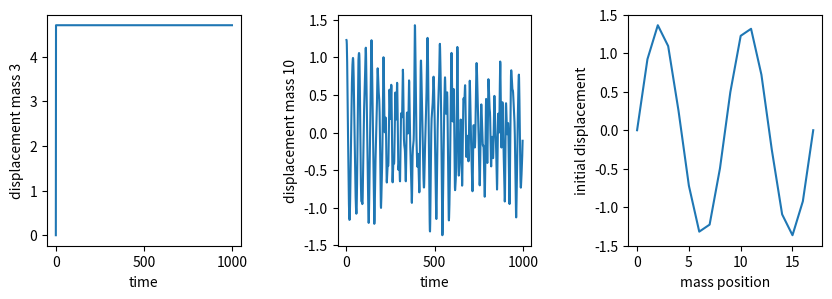

This chart was generated by the following Python code:
import matplotlib.pyplot as plt
import numpy as np

# verlet integrator for the linear springs
def linear (x,x_prev,xL,xR,t2):
    x_new = 2.0*x - x_prev +(xL-2.0*x+xR)*t2
    return(x_new)

# verlet integrator for the nonlinear springs
def nonlin (x,x_prev,xL,xR,t2,beta):
    x_new = 2.0*x - x_prev +(xL-2.0*x+xR-beta*(x-xL)**3-beta*(x-xR)**3)*t2
    return(x_new)

# calculates the energy in each normal mode. Eq 19 from 2nd HO notebook
# indexing of masses is shifted by one to make use of list.append
def calc_E(N_mass,dx_t=[],V_t=[]):

    energy = []
    for n in range(1,N_mass+1):
        An = 0
        An_dot = 0
        for j in range(0,N_mass):
            An = An + dx_t[j]*np.sin(n*np.pi*(j+1)/(N_mass+1))
            An_dot = An_dot + V_t[j]*np.sin(n*np.pi*(j+1)/(N_mass+1))
        omega_n = 2.0*np.absolute(np.sin(n*np.pi/(2.0*(N_mass+1))))
        En = (An_dot**2 + (omega_n*An)**2)/(N_mass+1)
        energy.append(En)

    return(energy)
    


dt = 0.1
dt2 = dt**2
N_step = 1000
N_mass = 16
beta = 10.0
amp = 4.0
n_start = 4 ## this is the index of the initial eigenmode


# the normalization of the normal modes (Eq. 10)
eig_norm = np.sqrt(2/(N_mass+1))

# I'll create a 2D array to store the displacements of the masses
# at each time step. the columns will be the masses, the rows the timesteps
# being a python neophyte, I have no idea if this is dumb.
# the structure is dX[row][column] = dx[time][mass_j]. I'll stick to using
# i for the timestep and j for the mass index

# NOTE: we include the position and velocity of the x[0] and x[N+1] "masses",
# aka the boundaries, but just initialize dX[0], dX[N+1] v[0], and v[N+1] to 0 and 
# and never update them.
# this simplifies the logic in the loops over masses, since you don't need 
# to treat the ends differently from the middle

dX = [[0.0 for j in range(0,N_mass+2)] for i in range(N_step+1)]
V = [[0.0 for j in range(0,N_mass+2)] for i in range(N_step+1)]
Energy = [[0.0 for j in range(1,N_mass+1)] for i in range(N_step+1)]

for i in range(N_step+1):
    dX[i][N_mass+1] = 0.0


#initialize to a chosen eigenmode "n_start" using Eq. 16 
for j in range(0,N_mass+2):
    dX[0][j] = amp*eig_norm*np.sin(n_start*np.pi*j/(N_mass+1))


#one E-C step
for j in range(1,N_mass+1):
    V[1][j] = V[0][j] + (dX[0][j-1] - 2.0*dX[0][j] + dX[0][j+1])*dt
for j in range(1,N_mass+1):
    dX[1][j] = dX[0][j] + V[1][j]*dt


##########################
#                        #
# now the Verlet loop    #
#                        # 
##########################

# i indexes the timestep, j indexes the mass
# these lists are used to pass stuff back and forth to the energy subroutine
tmp_E = []
dx_tmp = []
V_tmp = []
for i in range (2,N_step+1):
    for j in range(1,N_mass+1):
        #nonlinear version
        dX[i][j] = nonlin(dX[i-1][j],dX[i-2][j],dX[i-1][j-1],dX[i-1][j+1],dt2,beta)
        
        #linear version
        #dX[i][j] = linear(dX[i-1][j],dX[i-2][j],dX[i-1][j-1],dX[i-1][j+1],dt2)
        
        # velocity
        V[i-1][j] = (dX[i][j] - dX[i-2][j])/(2.0*dt)
        
        # so ugly. I really need to work on my python. must be a 
        # more elegant way to pass lists and arrays back and forth to
        # subroutines. oh well. it's sunday. it works. fuck it.
        dx_tmp.append(dX[i-1][j])
        V_tmp.append(V[i-1][j])        
    
    tmp_E = calc_E(N_mass,dx_tmp,V_tmp)
    
    # fill array with the energy of each mode at each timestep
    for j in range(1,N_mass+1):
        Energy[i-1][j-1] = tmp_E[j-1]


## At the end of the Verlet loop Energy[timestep][mode] 
## contains the energyb of each mode as a function of time
## the indexing of the modes is shifted by 1: ie Energy[10][0] 
## is the energy in the 1st mode at the 10th timestep
##
##  This is the thing you need to answer all of the questions
## in the final FPU assignment. 


###### Figures ######

tmp_array = []
tmp_array2 = []
for i in range(0,N_step):
    tmp_array.append(Energy[i][3])
    tmp_array2.append(dX[i][10])

plt.figure(1, figsize=(10, 3))
plt.subplots_adjust(wspace=0.5)
ax = plt.subplot(131)
ax.set_xlabel('time')
ax.set_ylabel('displacement mass 3')
#ax.set_xlim(right=40)
plt.plot(tmp_array)

ax2 = plt.subplot(132)
ax2.set_xlabel('time')
ax2.set_ylabel('displacement mass 10')
#ax2.set_xlim(right=40)
plt.plot(tmp_array2)

ax3 = plt.subplot(133)
ax3.set_xlabel('mass position')
ax3.set_ylabel('initial displacement')
plt.plot(dX[0])

plt.show()

